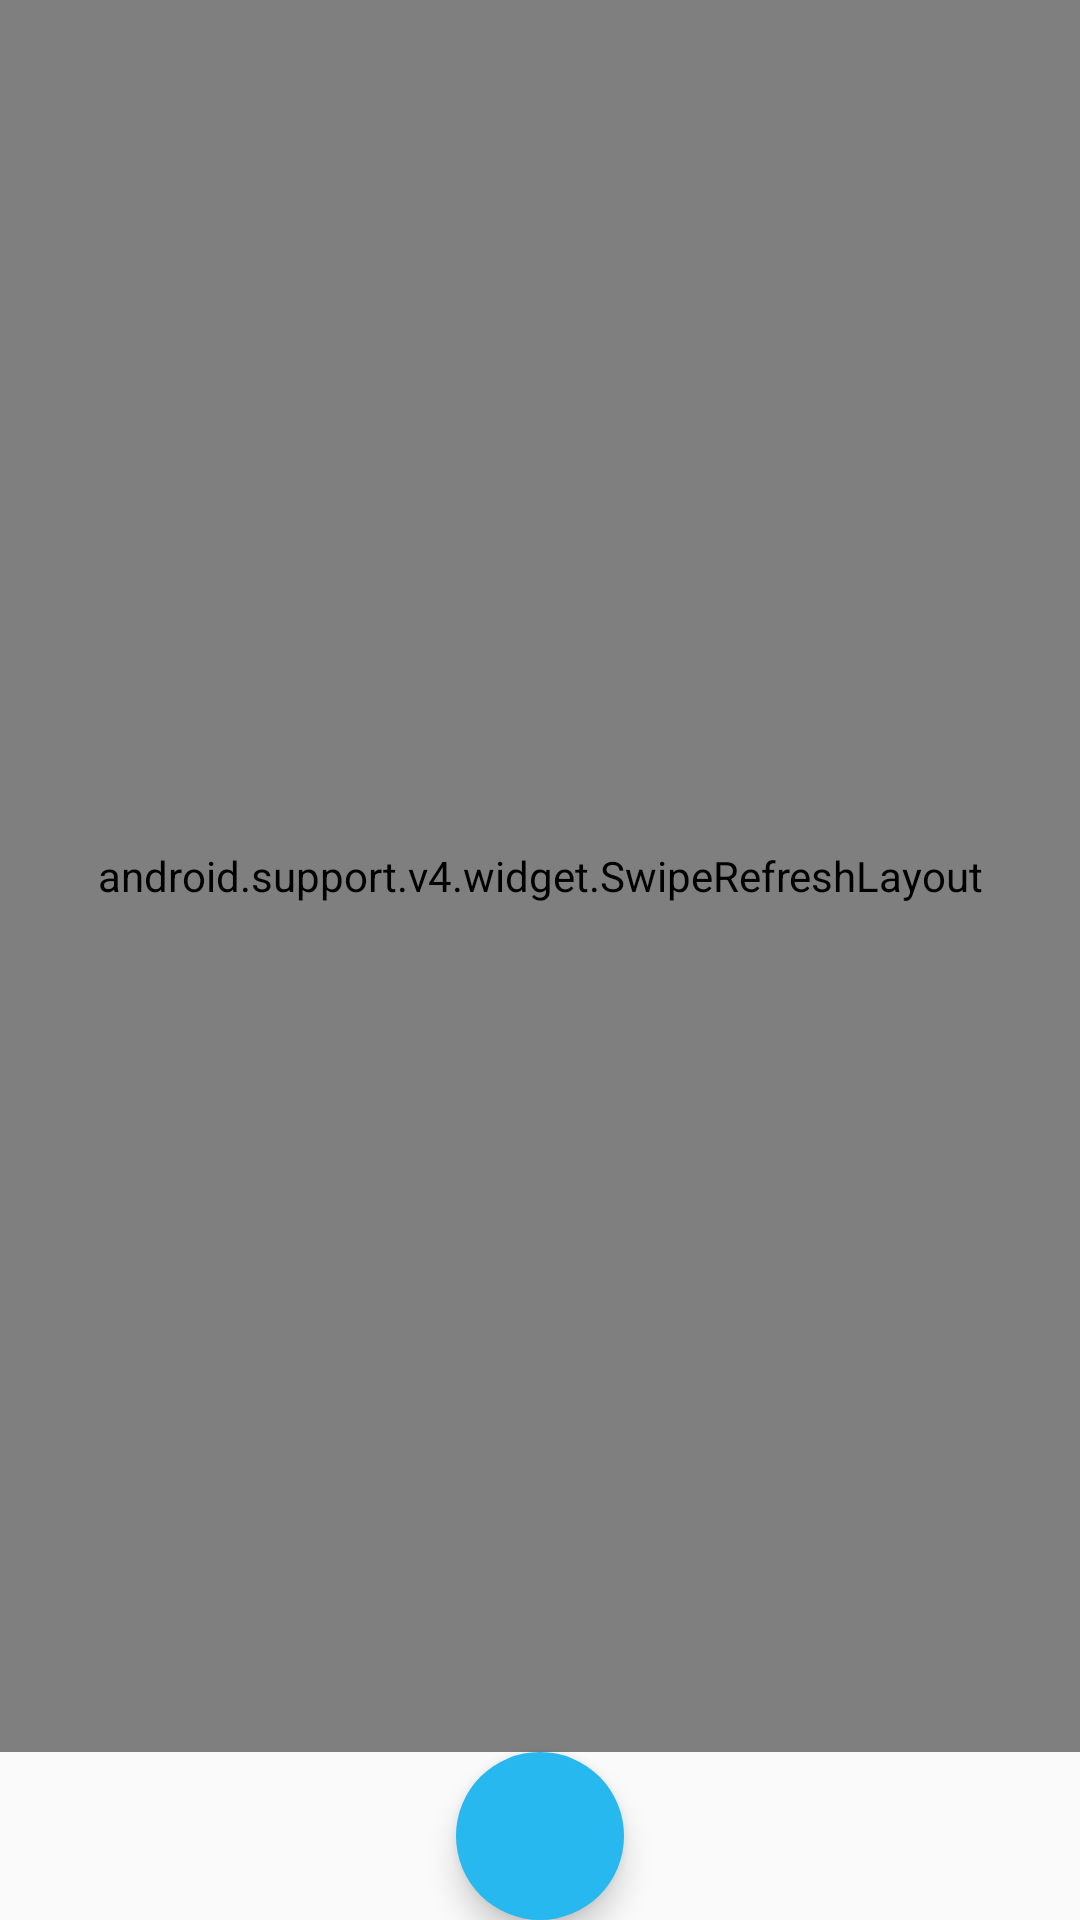

Layout XML and referenced resources for this Android screen:
<!-- AndroidManifest.xml: application theme AppTheme -->
<!-- res/layout/fragment_check_history.xml -->
<?xml version="1.0" encoding="utf-8"?>
<LinearLayout xmlns:android="http://schemas.android.com/apk/res/android"
    xmlns:app="http://schemas.android.com/apk/res-auto"
    android:layout_width="match_parent"
    android:layout_height="match_parent"
    android:orientation="vertical">
    <android.support.v4.widget.SwipeRefreshLayout
        android:id="@+id/swiperefresh"
        android:layout_width="match_parent"
        android:layout_height="0dp"
        android:layout_weight="1">

        <ListView
            android:id="@+id/lv_fragment_plan"
            android:layout_width="match_parent"
            android:layout_height="match_parent"
            android:divider="@null"
            android:dividerHeight="5dp"
            android:padding="16dp"></ListView>
    </android.support.v4.widget.SwipeRefreshLayout>

    <android.support.design.widget.FloatingActionButton
        android:id="@+id/fab_choosemsg"
        android:layout_width="wrap_content"
        android:layout_height="wrap_content"
        android:layout_gravity="center"
        android:layout_marginBottom="@dimen/fab_margin"
        android:src="@mipmap/icon_upload"
        android:scaleType="centerCrop"
        app:maxImageSize="40dp"
        app:backgroundTint="@color/title_text"
        app:borderWidth="0dp"></android.support.design.widget.FloatingActionButton>
</LinearLayout>
<!-- resources referenced by this layout -->
<resources>
  <color name="title_text">#26B8EE</color>
  <style name="AppTheme" parent="Theme.AppCompat.Light.DarkActionBar">
          
          <item name="colorPrimary">@color/colorPrimary</item>
          <item name="colorPrimaryDark">@color/colorPrimaryDark</item>
          <item name="colorAccent">@color/colorAccent</item>
      </style>
  <color name="colorPrimary">#008577</color>
  <color name="colorPrimaryDark">#00574B</color>
  <color name="colorAccent">#D81B60</color>
</resources>
